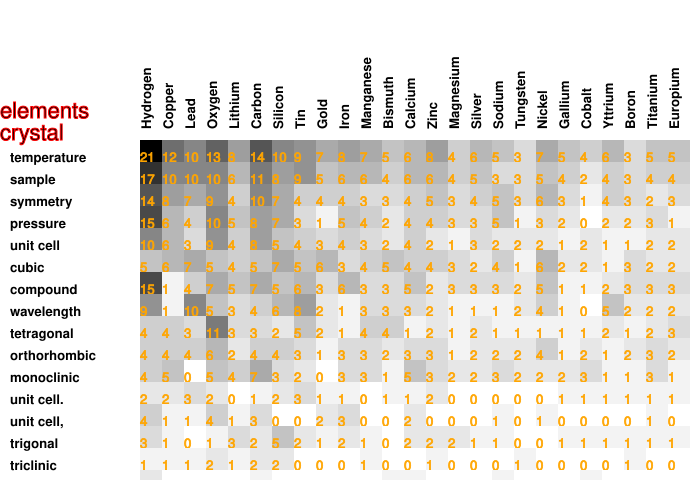

The table this chart was drawn from, first rows:
21, 12, 10, 13, 8, 14, 10, 9, 7, 8, 7, 5, 6, 8, 4, 6, 5, 3, 7, 5, 4, 6, 3, 5
17, 10, 10, 10, 6, 11, 8, 9, 5, 6, 6, 4, 6, 6, 4, 5, 3, 3, 5, 4, 2, 4, 3, 4
14, 8, 7, 9, 4, 10, 7, 4, 4, 4, 3, 3, 4, 5, 3, 4, 5, 3, 6, 3, 1, 4, 3, 2
15, 6, 4, 10, 5, 8, 7, 3, 1, 5, 4, 2, 4, 4, 3, 3, 5, 1, 3, 2, 0, 2, 2, 3
10, 6, 3, 9, 4, 8, 5, 4, 3, 4, 3, 2, 4, 2, 1, 3, 2, 2, 2, 1, 2, 1, 1, 2
5, 6, 7, 5, 4, 5, 7, 5, 6, 3, 4, 5, 4, 4, 3, 2, 4, 1, 6, 2, 2, 1, 3, 2
15, 1, 4, 7, 5, 7, 5, 6, 3, 6, 3, 3, 5, 2, 3, 3, 3, 2, 5, 1, 1, 2, 3, 3
9, 1, 10, 5, 3, 4, 6, 8, 2, 1, 3, 3, 3, 2, 1, 1, 1, 2, 4, 1, 0, 5, 2, 2
4, 4, 3, 11, 3, 3, 2, 5, 2, 1, 4, 4, 1, 2, 1, 2, 1, 1, 1, 1, 1, 2, 1, 2
4, 4, 4, 6, 2, 4, 4, 3, 1, 3, 3, 2, 3, 3, 1, 2, 2, 2, 4, 1, 2, 1, 2, 3
4, 5, 0, 5, 4, 7, 3, 2, 0, 3, 3, 1, 5, 3, 2, 2, 3, 2, 2, 2, 3, 1, 1, 3
2, 2, 3, 2, 0, 1, 2, 3, 1, 1, 0, 1, 1, 2, 0, 0, 0, 0, 0, 1, 1, 1, 1, 1
4, 1, 1, 4, 1, 3, 0, 0, 2, 3, 0, 0, 2, 0, 0, 0, 1, 0, 1, 0, 0, 0, 0, 1
3, 1, 0, 1, 3, 2, 5, 2, 1, 2, 1, 0, 2, 2, 2, 1, 1, 0, 0, 1, 1, 1, 1, 1
1, 1, 1, 2, 1, 2, 2, 0, 0, 0, 1, 0, 0, 1, 0, 0, 0, 1, 0, 0, 0, 0, 1, 0
2, 0, 0, 0, 0, 1, 0, 0, 0, 0, 0, 1, 1, 0, 0, 0, 1, 0, 0, 0, 1, 0, 0, 0
0, 0, 0, 0, 0, 0, 0, 0, 0, 0, 0, 0, 0, 0, 0, 0, 0, 0, 0, 0, 0, 0, 0, 0
1, 0, 0, 0, 0, 1, 0, 0, 0, 0, 0, 0, 0, 0, 0, 0, 0, 0, 0, 0, 0, 0, 0, 0
